5-way image classification set "data" from GitHub (guidouche/DataMiningProject); label vocabulary: etoile, lune, nuage, para, soleil.

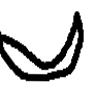
Label: lune

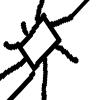
Label: soleil

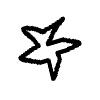
Label: etoile

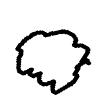
Label: nuage

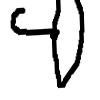
Label: para

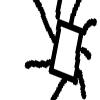
Label: soleil
